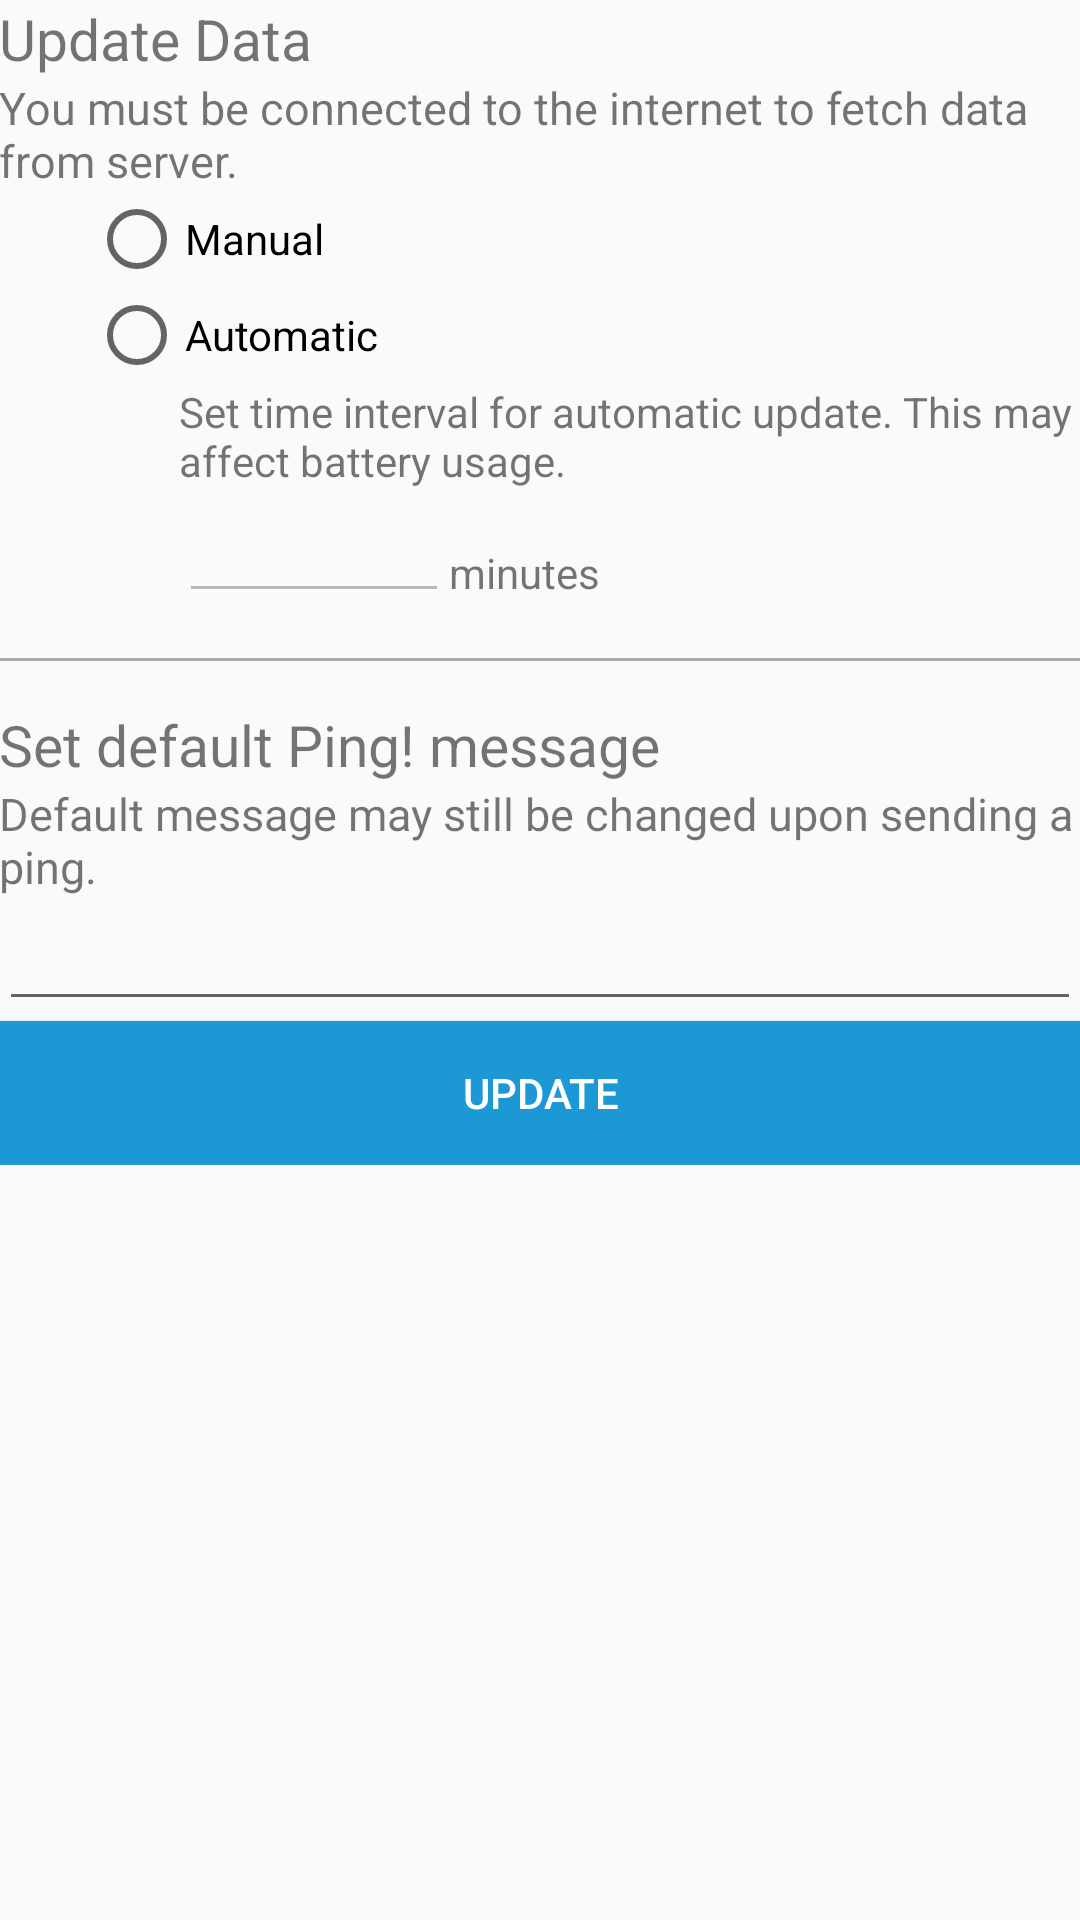

Here is an Android app screen rendered from its layout file. Give the layout XML and the strings, colors and styles it references.
<!-- AndroidManifest.xml: application theme AppTheme -->
<!-- res/layout/fragment_settings.xml -->
<?xml version="1.0" encoding="utf-8"?>
<LinearLayout xmlns:android="http://schemas.android.com/apk/res/android"
    android:layout_width="match_parent"
    android:layout_height="match_parent"
    android:orientation="vertical"
    android:paddingBottom="@dimen/activity_vertical_margin"
    android:paddingLeft="@dimen/activity_horizontal_margin"
    android:paddingRight="@dimen/activity_horizontal_margin"
    android:paddingTop="@dimen/activity_vertical_margin">

    <ScrollView
        android:layout_width="match_parent"
        android:layout_height="match_parent">

        <RelativeLayout
            android:layout_width="wrap_content"
            android:layout_height="wrap_content">

            <TextView
                android:id="@+id/tv_update_data"
                android:layout_width="wrap_content"
                android:layout_height="wrap_content"
                android:text="@string/update_data"
                android:textSize="19sp" />

            <TextView
                android:id="@+id/tv_update_data_details"
                android:layout_width="wrap_content"
                android:layout_height="wrap_content"
                android:layout_below="@id/tv_update_data"
                android:text="@string/update_data_details"
                android:textSize="15sp" />

            <RadioGroup
                android:id="@+id/rg_update_freq"
                android:layout_width="wrap_content"
                android:layout_height="wrap_content"
                android:layout_alignParentLeft="true"
                android:layout_alignParentStart="true"
                android:layout_below="@+id/tv_update_data_details"
                android:paddingLeft="30dp">

                <RadioButton
                    android:id="@+id/rb_update_manual"
                    android:layout_width="wrap_content"
                    android:layout_height="wrap_content"
                    android:text="@string/manual" />

                <RadioButton
                    android:id="@+id/rb_update_automatic"
                    android:layout_width="wrap_content"
                    android:layout_height="wrap_content"
                    android:text="@string/automatic" />
            </RadioGroup>

            <RelativeLayout
                android:id="@+id/rl_automatic"
                android:layout_width="wrap_content"
                android:layout_height="wrap_content"
                android:layout_below="@id/rg_update_freq"
                android:paddingLeft="60dp">

                <TextView
                    android:id="@+id/tv_time_automatic"
                    android:layout_width="wrap_content"
                    android:layout_height="wrap_content"
                    android:text="@string/time_automatic" />

                <EditText
                    android:id="@+id/et_auto_minutes"
                    android:layout_width="90dp"
                    android:layout_height="wrap_content"
                    android:layout_below="@id/tv_time_automatic"
                    android:enabled="false"
                    android:inputType="number" />

                <TextView
                    android:layout_width="wrap_content"
                    android:layout_height="wrap_content"
                    android:layout_alignBottom="@id/et_auto_minutes"
                    android:layout_toRightOf="@id/et_auto_minutes"
                    android:paddingBottom="4dp"
                    android:text="@string/minutes" />
            </RelativeLayout>

            <View
                android:id="@+id/view_divider"
                android:layout_width="fill_parent"
                android:layout_height="1dp"
                android:layout_below="@id/rl_automatic"
                android:layout_marginBottom="15dp"
                android:layout_marginTop="15dp"
                android:background="@android:color/darker_gray" />

            <RelativeLayout
                android:id="@+id/rl_ping_message"
                android:layout_width="wrap_content"
                android:layout_height="wrap_content"
                android:layout_below="@id/view_divider">

                <TextView
                    android:id="@+id/tv_set_ping"
                    android:layout_width="wrap_content"
                    android:layout_height="wrap_content"
                    android:text="@string/set_ping"
                    android:textSize="19sp" />

                <TextView
                    android:id="@+id/tv_set_ping_details"
                    android:layout_width="wrap_content"
                    android:layout_height="wrap_content"
                    android:layout_below="@id/tv_set_ping"
                    android:text="@string/set_ping_details"
                    android:textSize="15sp" />

                <EditText
                    android:id="@+id/et_default_ping"
                    android:layout_width="match_parent"
                    android:layout_height="wrap_content"
                    android:layout_below="@id/tv_set_ping_details"
                    android:singleLine="false" />
            </RelativeLayout>

            <Button
                android:id="@+id/btn_update"
                android:layout_width="match_parent"
                android:layout_height="wrap_content"
                android:layout_below="@id/rl_ping_message"
                android:background="@color/action_bar_color"
                android:text="@string/update"
                android:textColor="@color/White" />
        </RelativeLayout>
    </ScrollView>

</LinearLayout>
<!-- resources referenced by this layout -->
<resources>
  <color name="White">#FFFFFF</color>
  <color name="action_bar_color">#1C98D5</color>
  <string name="automatic">Automatic</string>
  <string name="manual">Manual</string>
  <string name="minutes">minutes</string>
  <string name="set_ping">Set default Ping! message</string>
  <string name="set_ping_details">Default message may still be changed upon sending a ping.</string>
  <string name="time_automatic">Set time interval for automatic update. This may affect battery usage.</string>
  <string name="update">Update</string>
  <string name="update_data">Update Data</string>
  <string name="update_data_details">You must be connected to the internet to fetch data from server.</string>
  <style name="AppTheme" parent="Theme.AppCompat.Light">
          
          <item name="actionBarStyle">@style/Theme.MyAppTheme.ActionBar</item>
          <item name="drawerArrowStyle">@style/DrawerArrowStyle</item>
          <item name="android:actionOverflowButtonStyle">@style/OverFlow</item>
      </style>
  <style name="Theme.MyAppTheme.ActionBar" parent="@style/Widget.AppCompat.Light.ActionBar.Solid">
          <item name="background">@color/action_bar_color</item>
          <item name="titleTextStyle">@style/AppTheme.ActionBar.TitleTextStyle</item>
      </style>
  <style name="DrawerArrowStyle" parent="Widget.AppCompat.DrawerArrowToggle">
          <item name="spinBars">true</item>
          <item name="color">@color/White</item>
      </style>
  <style name="OverFlow" parent="Widget.AppCompat.Light.ActionButton.Overflow">
          <item name="color">@color/White</item>
      </style>
  <style name="AppTheme.ActionBar.TitleTextStyle" parent="@android:style/TextAppearance.StatusBar.Title">
          <item name="android:textColor">#ffffff</item>
      </style>
</resources>
